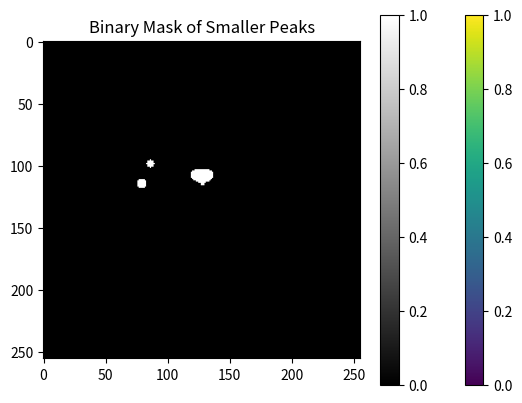

This figure's Python source:
import numpy as np
import matplotlib.pyplot as plt
from scipy.special import voigt_profile

plt.rcParams['figure.dpi'] = 500
class DiffractionPatternSimulator:
    def __init__(self, image_size=256):
        self.image_size = image_size
        self.image = np.zeros((self.image_size, self.image_size))
        self.x, self.y = np.meshgrid(np.arange(self.image_size), np.arange(self.image_size))
        self.psf_sigma = 1
        self.psf_gamma = 1
        self.central_peak_amplitude = 1.0
        self.num_rings = 2
        self.ring_radii = np.linspace(20, 50, self.num_rings)
        self.min_peaks_per_ring = 1
        self.max_peaks_per_ring = 6
        self.peak_amplitude_range = (0.1, 1)

    def add_poisson_noise(self):
        """
        Add Poisson noise to the image. The noise level depends on the image values itself.
        """
        noise = np.random.poisson(self.image).astype(np.float64)
        self.image += noise

    def add_gaussian_noise(self, mean=0, std=1):
        """
        Add Gaussian noise to the image.
        :param mean: Mean value of the Gaussian noise.
        :param std: Standard deviation of the Gaussian noise.
        """
        noise = np.random.normal(mean, std, self.image.shape)
        self.image += noise

    def add_gaussian_background(self, amplitude=0.2, sigma=30):
        """
        Add a Gaussian hill as background to the image.
        :param amplitude: The maximum amplitude of the Gaussian background.
        :param sigma: The standard deviation of the Gaussian background (controls the width of the hill).
        """
        X, Y = np.meshgrid(np.linspace(0, self.image_size, self.image_size),
                           np.linspace(0, self.image_size, self.image_size))
        X0 = Y0 = self.image_size / 2
        gaussian_hill = amplitude * np.exp(-(((X - X0) ** 2 + (Y - Y0) ** 2) / (2.0 * sigma ** 2)))
        self.image += gaussian_hill

    def voigt_peak(self, x0, y0, amplitude):
        """
        Generate a Voigt peak.
        """
        r = np.sqrt((self.x - x0) ** 2 + (self.y - y0) ** 2)
        profile = voigt_profile(r, self.psf_sigma, self.psf_gamma)
        return amplitude * profile / np.max(profile)

    def visualize_voigt_profile(self):
        """
        Visualize the Voigt distribution used in the simulation in 3D.
        """
        # Create a grid and calculate Voigt profile
        x = np.linspace(-10, 10, 200)
        y = np.linspace(-10, 10, 200)
        X, Y = np.meshgrid(x, y)
        R = np.sqrt(X**2 + Y**2)
        Z = voigt_profile(R, self.psf_sigma, self.psf_gamma)

        # Plot
        fig = plt.figure(figsize=(12, 8))
        ax = fig.add_subplot(111, projection='3d')
        ax.plot_surface(X, Y, Z, cmap='viridis')

        ax.set_xlabel('X axis')
        ax.set_ylabel('Y axis')
        ax.set_zlabel('Voigt Profile')

        plt.title("3D Visualization of the Voigt Distribution")
        plt.show()


    def add_central_peak(self):
        """
        Add a large central Voigt peak.
        """
        self.image += self.voigt_peak(self.image_size // 2, self.image_size // 2, self.central_peak_amplitude)

    def add_rings(self):
        """
        Add random Voigt peaks on rings.
        """
        #np.random.seed(42)
        for radius in self.ring_radii:
            num_peaks = np.random.randint(self.min_peaks_per_ring, self.max_peaks_per_ring + 1)
            angles = np.random.uniform(0, 2 * np.pi, num_peaks)
            for angle in angles:
                peak_x = int(self.image_size // 2 + radius * np.cos(angle))
                peak_y = int(self.image_size // 2 + radius * np.sin(angle))
                amplitude = np.random.uniform(*self.peak_amplitude_range)
                self.image += self.voigt_peak(peak_x, peak_y, amplitude)

    def generate_pattern(self):
        """
        Generate the full diffraction pattern.
        """
        self.add_central_peak()
        self.add_rings()
        plt.imshow(self.image, vmax=1)
        plt.show()


    def display_image(self):
        """
        Display the generated diffraction pattern.
        """
        plt.imshow(self.image, cmap='viridis', vmin=0, vmax=1)
        plt.colorbar()
        plt.title("Synthetic Diffraction Pattern with Voigt Peaks")
        plt.show()

    def generate_peak_mask(self, exclude_central=True, threshold=0.01, exclusion_radius=5):
        """
        Generate a binary mask where smaller peaks are located, excluding the central peak.
        :param exclude_central: Bool, whether to exclude the central peak from the mask.
        :param threshold: The intensity threshold above which a pixel is considered part of a peak.
        :param exclusion_radius: Radius around the central peak to exclude from the mask.
        """
        mask = self.image > threshold
        if exclude_central:
            center = self.image_size // 2
            for i in range(self.image_size):
                for j in range(self.image_size):
                    if np.sqrt((i - center) ** 2 + (j - center) ** 2) < exclusion_radius:
                        mask[i, j] = False
        return mask

    def display_mask(self, mask):
        """
        Display the binary mask.
        """
        plt.imshow(mask, cmap='gray')
        plt.colorbar()
        plt.title("Binary Mask of Smaller Peaks")
        plt.show()


simulator = DiffractionPatternSimulator()
simulator.central_peak_amplitude = 6.0
simulator.generate_pattern()
mask = simulator.generate_peak_mask(threshold=0.1, exclusion_radius=12)
simulator.add_gaussian_background()
simulator.add_gaussian_noise(mean=0, std=0.25)


simulator.display_image()
simulator.display_mask(mask)